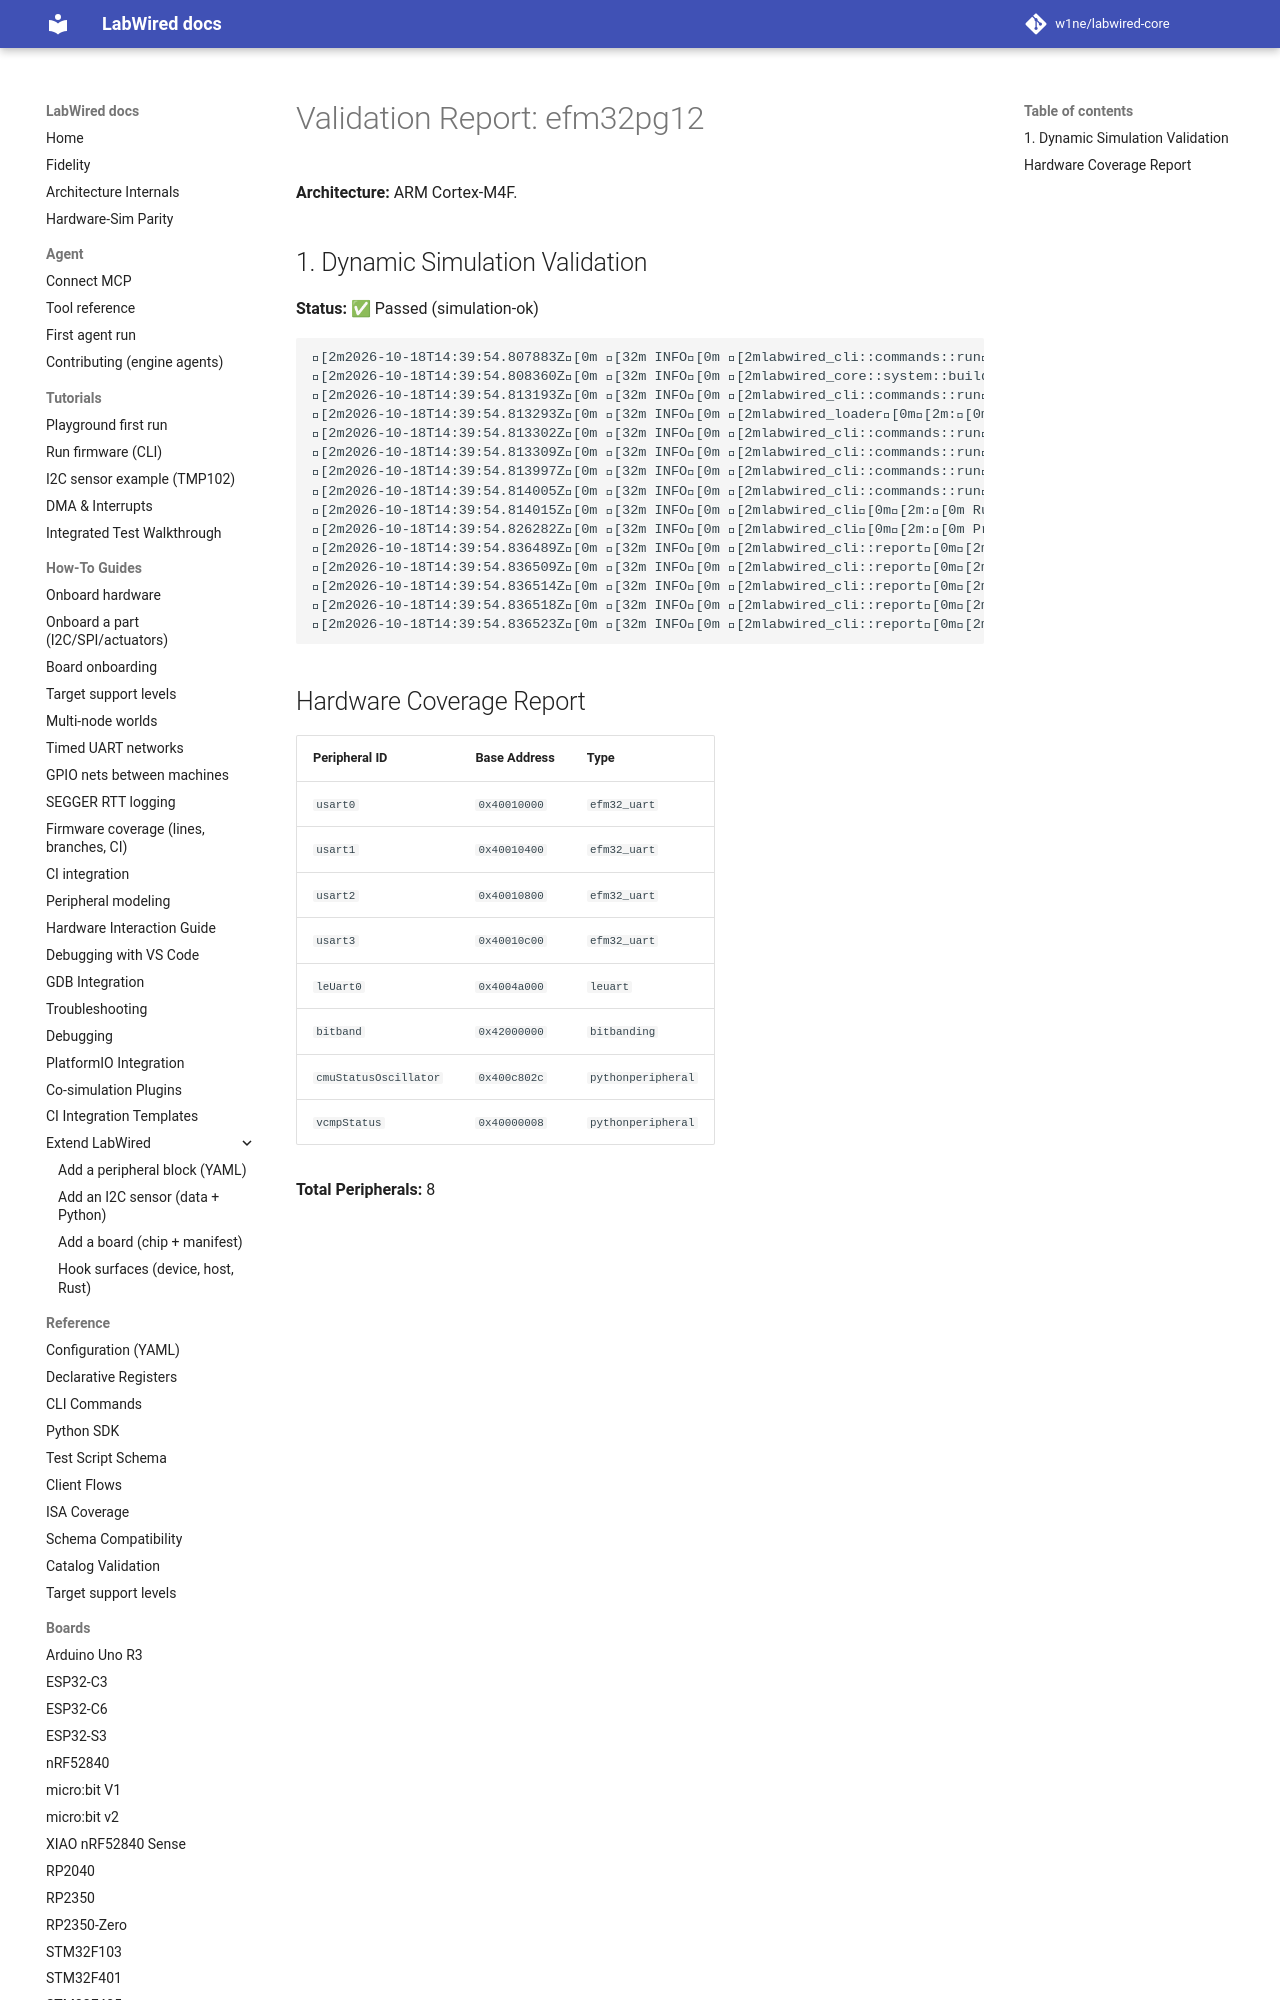

repository: MbedLabs/labwired-core · page: boards/efm32pg12/index.html · generator: mkdocs

# Validation Report: efm32pg12

**Architecture:** ARM Cortex-M4F.

## 1. Dynamic Simulation Validation
**Status:** ✅ Passed (simulation-ok)

```text
[2m2026-10-18T14:39:54.807883Z[0m [32m INFO[0m [2mlabwired_cli::commands::run[0m[2m:[0m Starting LabWired Simulator
[2m2026-10-18T14:39:54.808360Z[0m [32m INFO[0m [2mlabwired_core::system::builder[0m[2m:[0m Loading chip descriptor: ../../chips/onboarding/efm32pg12.yaml
[2m2026-10-18T14:39:54.813193Z[0m [32m INFO[0m [2mlabwired_cli::commands::run[0m[2m:[0m Loading firmware: "/home/andrii/Projects/labwired-renode/core/tests/fixtures/uart-ok-thumbv7m.elf"
[2m2026-10-18T14:39:54.813293Z[0m [32m INFO[0m [2mlabwired_loader[0m[2m:[0m ELF Entry Point: 0x401
[2m2026-10-18T14:39:54.813302Z[0m [32m INFO[0m [2mlabwired_cli::commands::run[0m[2m:[0m Firmware Loaded Successfully!
[2m2026-10-18T14:39:54.813309Z[0m [32m INFO[0m [2mlabwired_cli::commands::run[0m[2m:[0m Entry Point: 0x401
[2m2026-10-18T14:39:54.813997Z[0m [32m INFO[0m [2mlabwired_cli::commands::run[0m[2m:[0m Starting Simulation (ARM Cortex-M)...
[2m2026-10-18T14:39:5
